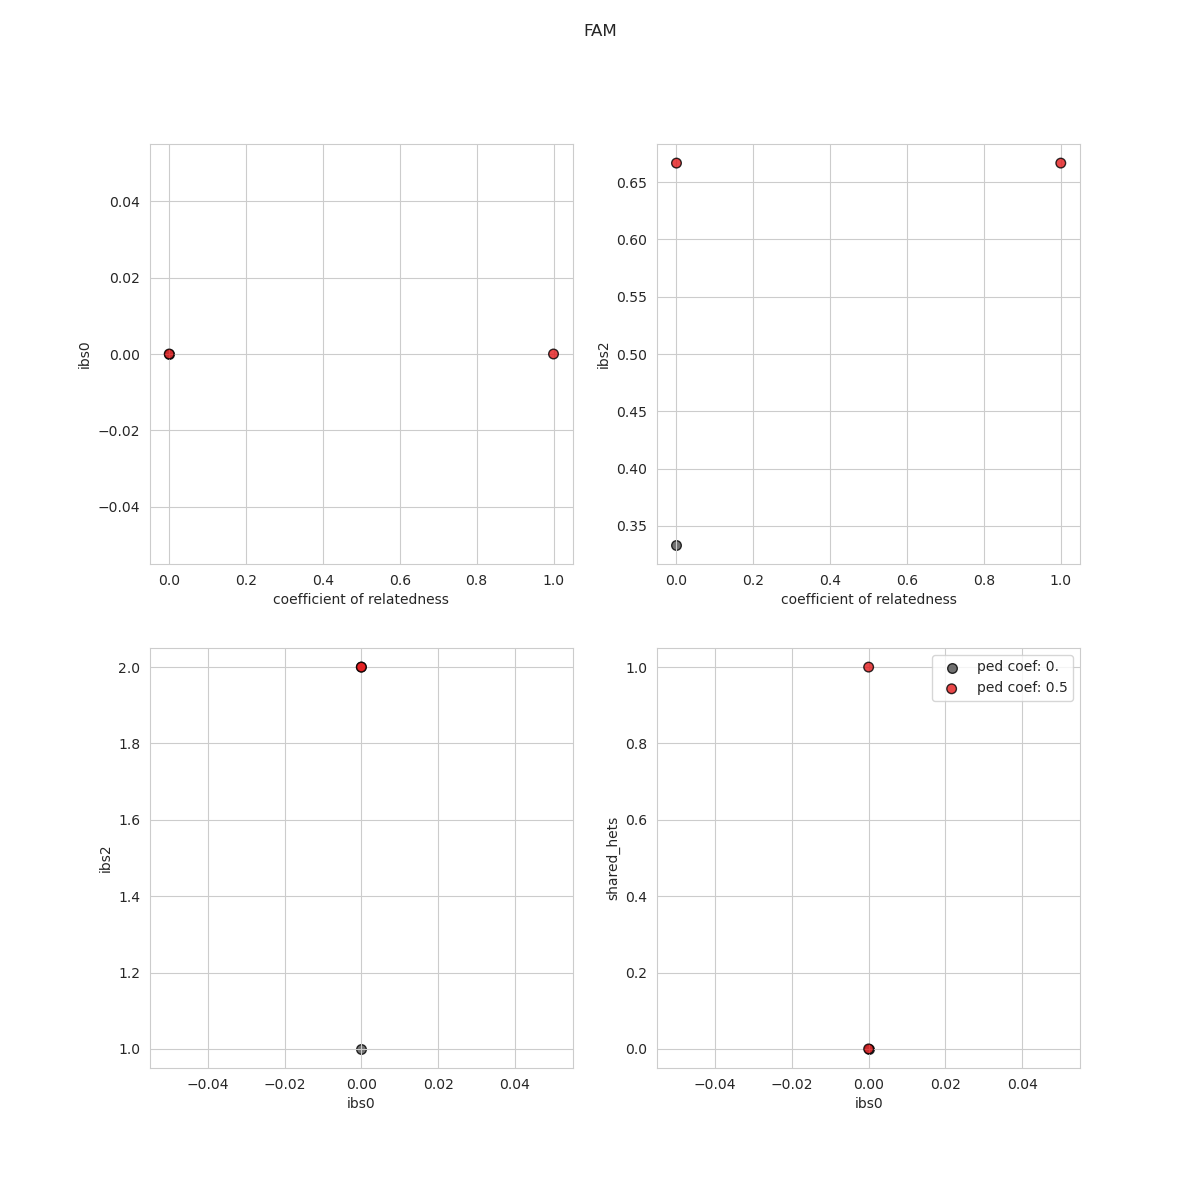

The data file committed next to this chart (first rows):
sample_a, sample_b, rel, hets_a, hets_b, shared_hets, ibs0, ibs2, n, pedigree_parents, pedigree_relatedness, predicted_parents, parent_error, sample_duplication_error, rel_difference
HG002, HG003, 0, 1, 0, 0, 0, 2, 3, True, 0.5, True, False, False, 0.5
HG002, HG004, 1, 1, 2, 1, 0, 2, 3, True, 0.5, True, False, True, -0.5
HG003, HG004, 0, 0, 2, 0, 0, 1, 3, False, 0, True, True, False, 0
